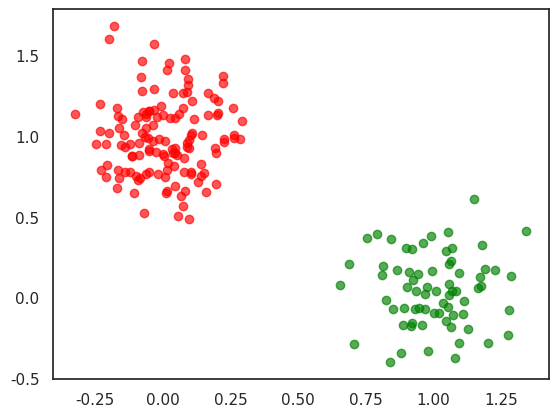

Source code (Python): (Note: this script raises an exception after producing the figure.)
import numpy as np
import pandas as pd
import matplotlib.pyplot as plt
import seaborn as sns; sns.set()
sns.set_style('white')

ALPHA = 10
COVARIANCE = np.array([[0.05, 0], [0, 0.1]])
NUM_DATA = 100
COLORS = ['red', 'green', 'blue', 'black', 'purple']

def generate_test_data(numData, numCluster):
	"""Generate test data with numData points forming
	numCluster clusters.
	"""
	# Mixing coefficient.
	pi = np.random.dirichlet([ALPHA] * numCluster)
	# Means of clusters.
	muX = np.linspace(start=0, stop=1, num=numCluster) + np.random.normal(loc=0, scale=0.01, size=numCluster)
	muY = np.linspace(start=0, stop=1, num=numCluster) + np.random.normal(loc=0, scale=0.01, size=numCluster)
	mus = np.array(list(zip(np.random.permutation(muX), np.random.permutation(muY))))
	# Generate and return data.
	data, labels = [], []
	for _ in range(numData):
		label = np.random.choice(range(len(mus)), p=pi)
		mu = mus[label]
		d = np.random.multivariate_normal(mean=mu, cov=COVARIANCE / numCluster)
		data.append(d)
		labels.append(label)

	data, labels = np.array(data), np.array(labels)
	return data, labels.flatten()

if __name__ == '__main__':
	for numCluster in range(2, 6):
		data, labels = generate_test_data(numData=NUM_DATA * numCluster, numCluster=numCluster)

		# Save figures.
		plt.clf()
		for i, label in enumerate(range(numCluster)):
			plt.scatter(data[labels == label, 0], data[labels == label, 1], color=COLORS[i], alpha=0.66)
		plt.savefig('figures/2d-cluster-%d.png' % numCluster)

		# Save data as tsv file.
		df = pd.DataFrame(data)
		df.to_csv('data/2d-cluster-%d.tsv' % numCluster, sep='\t', index=False, header=False)